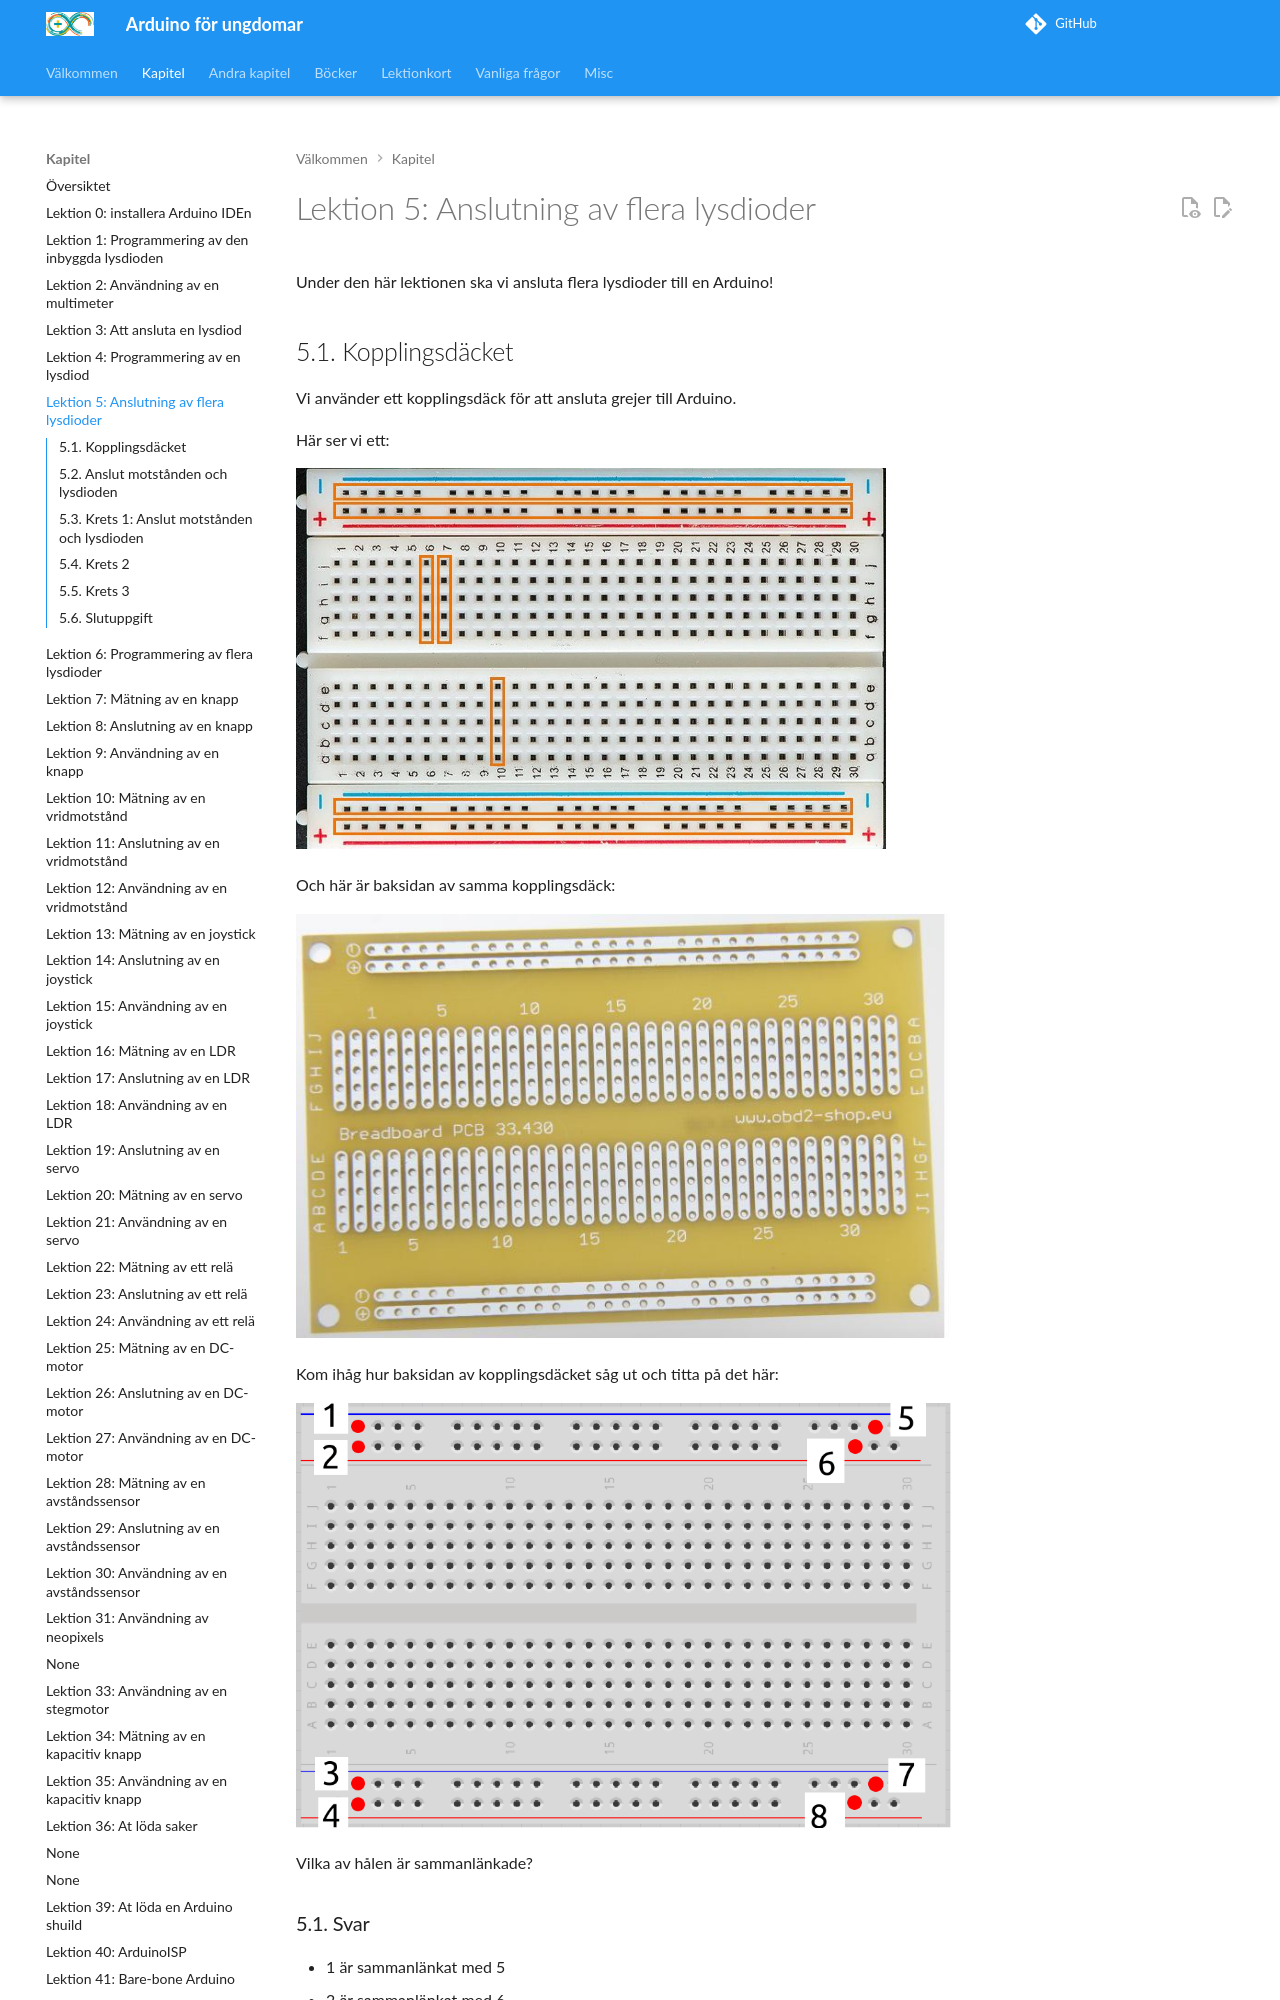

repository: richelbilderbeek/arduino_foer_ungdomar · page: kapitel/05_anslutning_av_flera_lysdioder/index.html · generator: mkdocs

# Lektion 5: Anslutning av flera lysdioder

Under den här lektionen ska vi ansluta flera lysdioder till en Arduino!

## 5.1. Kopplingsdäcket

Vi använder ett kopplingsdäck för att ansluta grejer till Arduino.

Här ser vi ett:

![Ett kopplingsdäck](anslutning_av_flera_lysdioder_breadboard_frontside.jpg)

<!-- Image from https://sti2d.ecolelamache.org/les_breadboard.html -->

Och här är baksidan av samma kopplingsdäck:

![Baksidan av samma kopplingsdäck](anslutning_av_flera_lysdioder_breadboard_backside.jpg)

<!-- Image from https://sti2d.ecolelamache.org/les_breadboard.html -->

\pagebreak

Kom ihåg hur baksidan av kopplingsdäcket såg ut och titta på det här:

![Att koppla flera lysdioder](anslutning_av_flera_lysdioder_breadboard_schematic_with_dots.png)

Vilka av hålen är sammanlänkade?

\pagebreak

### 5.1. Svar

- 1 är sammanlänkat med 5
- 2 är sammanlänkat med 6
- 3 är sammanlänkat med 7
- 4 är sammanlänkat med 8
